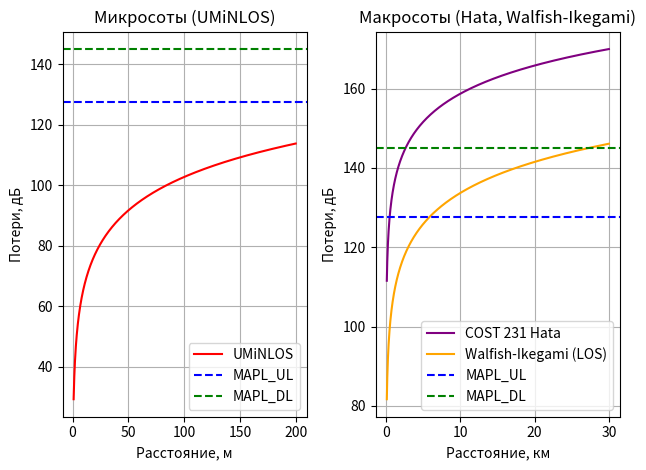

Here is the Python script that generated this plot:
import numpy as np
import matplotlib.pyplot as plt

TxPowerBS = 46
TxPowerUE = 24
AntGainBS = 21
PenetrationM = 15
MIMOGain = 3
IM = 1
FeederLoss = 2
NoiseFigureBS = 2.4
NoiseFigureUE = 6
ThermalNoiseUL = -174 + 10 * np.log10(10e6)
ThermalNoiseDL = -174 + 10 * np.log10(20e6)
ReqiredSINR_UL = 4
ReqiredSINR_DL = 2

RxSensBS = NoiseFigureBS + ThermalNoiseUL + ReqiredSINR_UL
RxSensUE = NoiseFigureUE + ThermalNoiseDL + ReqiredSINR_DL

MAPL_UL = (TxPowerUE - FeederLoss + AntGainBS + MIMOGain - IM - PenetrationM) - RxSensBS
MAPL_DL = (TxPowerBS - FeederLoss + AntGainBS + MIMOGain - IM - PenetrationM) - RxSensUE

print(f"MAPL_UL = {MAPL_UL} дБ")
print(f"MAPL_DL = {MAPL_DL} дБ")

def UMiNLOS(d_m):
    PL = 26 * np.log10(1.8) + 22.7 + 36.7 * np.log10(d_m)
    return PL

def COST231_Hata(d_km):
    h_bs=30
    h_ms=1.5
    f_mhz=1800
    A = 46.3
    B = 33.9
    a_hms = (1.1 * np.log10(f_mhz)) * h_ms - (1.56 * np.log10(f_mhz) - 0.8)
    L_clutter = 0
    s = 44.9 - 6.55 * np.log10(f_mhz)
    PL = A + B * np.log10(f_mhz) - 13.82 * np.log10(h_bs) - a_hms + s * np.log10(d_km) + L_clutter
    return PL

def Walfish_Ikegami_LOS(d_km):
    f_mhz=1800
    PL = 42.6 + 20 * np.log10(f_mhz) + 26 * np.log10(d_km)
    return PL

d_m = np.linspace(1, 200, 1000)
PL_UMi = UMiNLOS(d_m)

d_km = np.linspace(0.1, 30, 1000)
PL_Hata = COST231_Hata(d_km)
PL_Walfish = Walfish_Ikegami_LOS(d_km)

plt.subplot(1, 2, 1)
plt.plot(d_m, PL_UMi, label='UMiNLOS', color='red')
plt.axhline(MAPL_UL, color='blue', linestyle='--', label='MAPL_UL')
plt.axhline(MAPL_DL, color='green', linestyle='--', label='MAPL_DL')
plt.title('Микросоты (UMiNLOS)')
plt.xlabel('Расстояние, м')
plt.ylabel('Потери, дБ')
plt.legend()
plt.grid()

plt.subplot(1, 2, 2)
plt.plot(d_km, PL_Hata, label='COST 231 Hata', color='purple')
plt.plot(d_km, PL_Walfish, label='Walfish-Ikegami (LOS)', color='orange')
plt.axhline(MAPL_UL, color='blue', linestyle='--', label='MAPL_UL')
plt.axhline(MAPL_DL, color='green', linestyle='--', label='MAPL_DL')
plt.title('Макросоты (Hata, Walfish-Ikegami)')
plt.xlabel('Расстояние, км')
plt.ylabel('Потери, дБ')
plt.legend()
plt.grid()

plt.tight_layout()
plt.show()

print(f"\nРадиус в UL: 0.47 км")
print(f"Радиус в DL: 2.6 км")
print(f"Итоговый радиус: 0.47 км")

S_bs = 1.95 * (0.47 ** 2)
N_bs = np.ceil(100 / S_bs)

print(f"Площадь одной БС: {S_bs:.2f} кв. км")
print(f"Количество БС на 100 кв. км: {int(N_bs)} шт.")      
